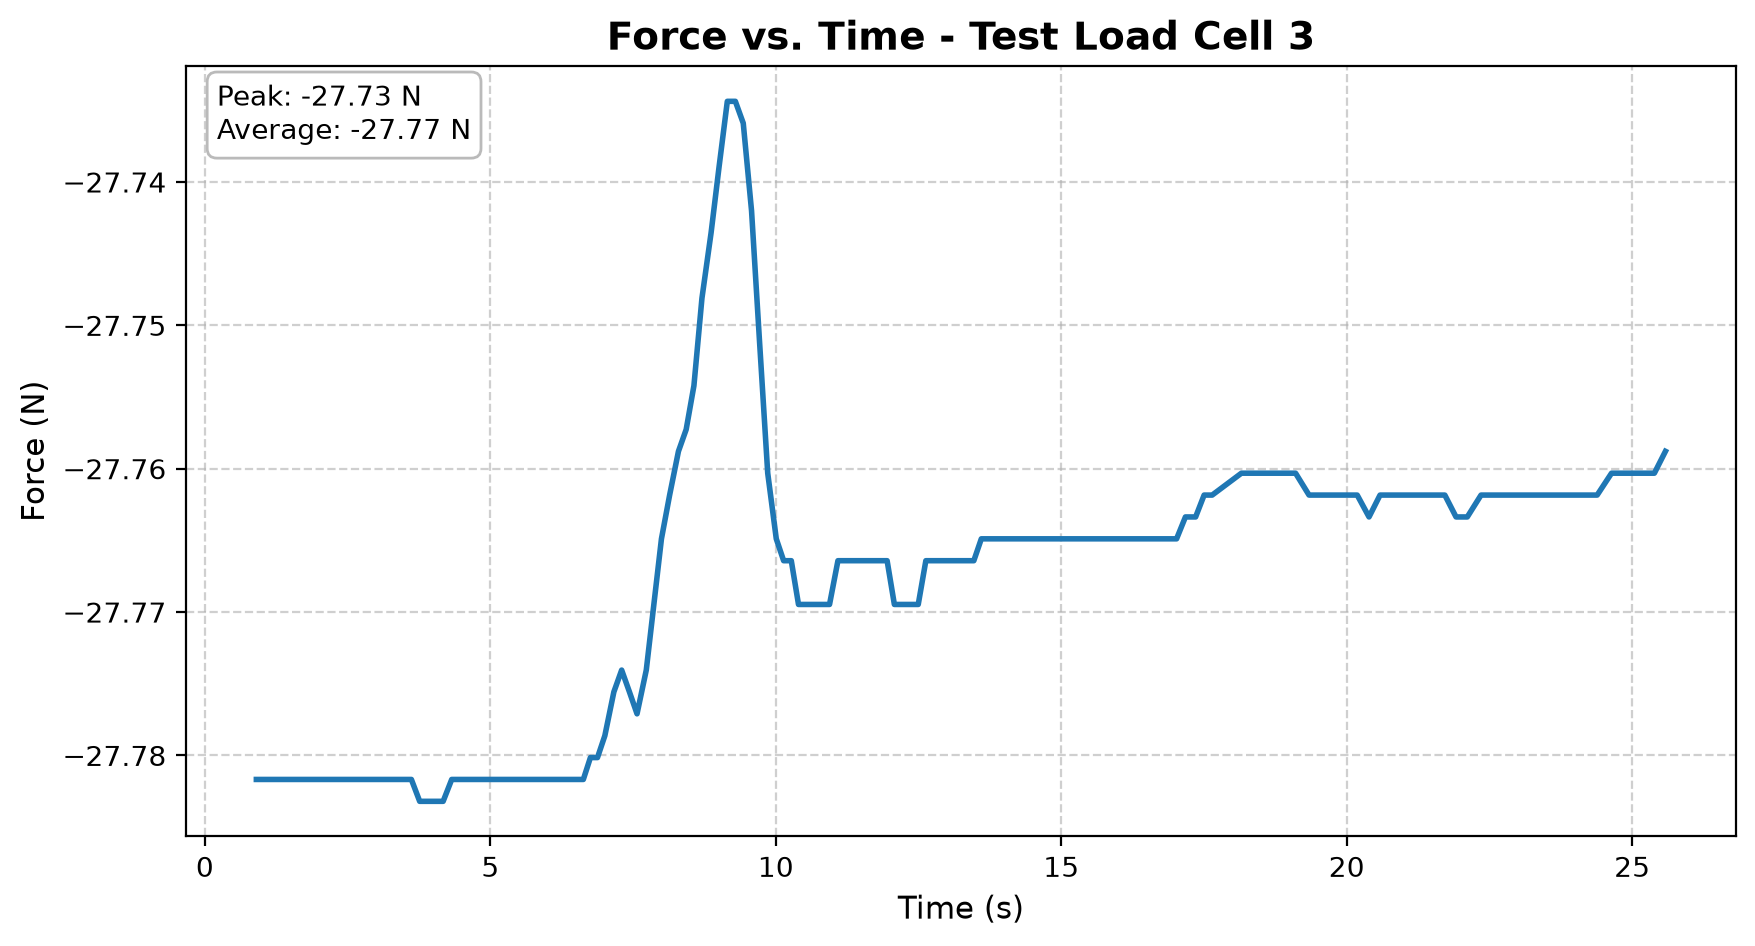

Values plotted in this chart, from the file beside it:
Participant_Name, Time_s, Voltage_V, Force_N, Break_Event, Peak_Load_Before_Break_N
Test Load Cell 3, 0.9016, -5.556, -27.78, , 
Test Load Cell 3, 1.208, -5.556, -27.78, , 
Test Load Cell 3, 1.356, -5.556, -27.78, , 
Test Load Cell 3, 1.486, -5.556, -27.78, , 
Test Load Cell 3, 1.617, -5.556, -27.78, , 
Test Load Cell 3, 1.752, -5.556, -27.78, , 
Test Load Cell 3, 1.89, -5.556, -27.78, , 
Test Load Cell 3, 2.022, -5.556, -27.78, , 
Test Load Cell 3, 2.169, -5.556, -27.78, , 
Test Load Cell 3, 2.297, -5.556, -27.78, , 
Test Load Cell 3, 2.432, -5.556, -27.78, , 
Test Load Cell 3, 2.626, -5.556, -27.78, , 
Test Load Cell 3, 2.769, -5.556, -27.78, , 
Test Load Cell 3, 2.911, -5.556, -27.78, , 
Test Load Cell 3, 3.082, -5.556, -27.78, , 
Test Load Cell 3, 3.243, -5.556, -27.78, , 
Test Load Cell 3, 3.368, -5.556, -27.78, , 
Test Load Cell 3, 3.493, -5.556, -27.78, , 
Test Load Cell 3, 3.617, -5.556, -27.78, , 
Test Load Cell 3, 3.763, -5.557, -27.78, , 
Test Load Cell 3, 3.901, -5.557, -27.78, , 
Test Load Cell 3, 4.033, -5.557, -27.78, , 
Test Load Cell 3, 4.173, -5.557, -27.78, , 
Test Load Cell 3, 4.323, -5.556, -27.78, , 
Test Load Cell 3, 4.462, -5.556, -27.78, , 
Test Load Cell 3, 4.595, -5.556, -27.78, , 
Test Load Cell 3, 4.731, -5.556, -27.78, , 
Test Load Cell 3, 4.869, -5.556, -27.78, , 
Test Load Cell 3, 5.009, -5.556, -27.78, , 
Test Load Cell 3, 5.154, -5.556, -27.78, , 
Test Load Cell 3, 5.299, -5.556, -27.78, , 
Test Load Cell 3, 5.449, -5.556, -27.78, , 
Test Load Cell 3, 5.58, -5.556, -27.78, , 
Test Load Cell 3, 5.702, -5.556, -27.78, , 
Test Load Cell 3, 5.826, -5.556, -27.78, , 
Test Load Cell 3, 5.951, -5.556, -27.78, , 
Test Load Cell 3, 6.076, -5.556, -27.78, , 
Test Load Cell 3, 6.212, -5.556, -27.78, , 
Test Load Cell 3, 6.339, -5.556, -27.78, , 
Test Load Cell 3, 6.494, -5.556, -27.78, , 
Test Load Cell 3, 6.629, -5.556, -27.78, , 
Test Load Cell 3, 6.753, -5.556, -27.78, , 
Test Load Cell 3, 6.877, -5.556, -27.78, , 
Test Load Cell 3, 7.006, -5.556, -27.78, , 
Test Load Cell 3, 7.163, -5.555, -27.78, , 
Test Load Cell 3, 7.3, -5.555, -27.77, , 
Test Load Cell 3, 7.437, -5.555, -27.78, , 
Test Load Cell 3, 7.57, -5.555, -27.78, , 
Test Load Cell 3, 7.731, -5.555, -27.77, , 
Test Load Cell 3, 7.864, -5.554, -27.77, , 
Test Load Cell 3, 7.997, -5.553, -27.76, , 
Test Load Cell 3, 8.141, -5.552, -27.76, , 
Test Load Cell 3, 8.295, -5.552, -27.76, , 
Test Load Cell 3, 8.43, -5.551, -27.76, , 
Test Load Cell 3, 8.566, -5.551, -27.75, , 
Test Load Cell 3, 8.706, -5.55, -27.75, , 
Test Load Cell 3, 8.867, -5.549, -27.74, , 
Test Load Cell 3, 9.006, -5.548, -27.74, , 
Test Load Cell 3, 9.151, -5.547, -27.73, , 
Test Load Cell 3, 9.292, -5.547, -27.73, , 
... 93 more rows
